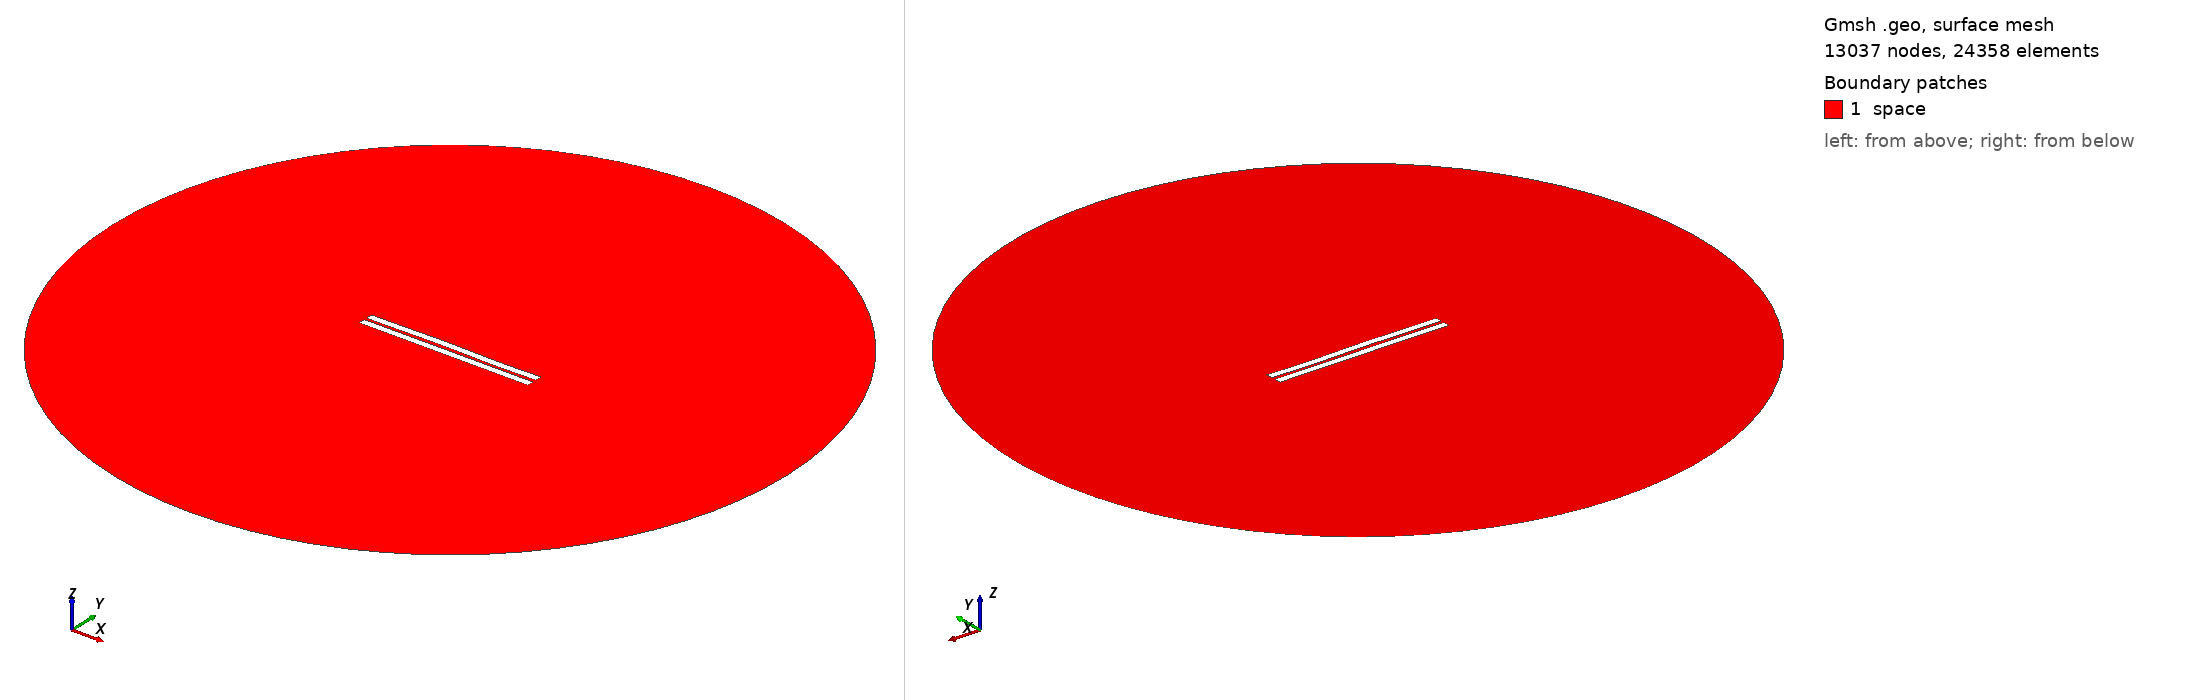

Gmsh geometry script, surface-meshed: 13037 nodes, 24358 surface elements. Boundary patches (legend numbers): 1 space. Left view from above one corner, right view from below the opposite corner. Legend entries are the model's physical surfaces. The drawing asked Gmsh for element sizes between 1% and 20% of the model's largest extent; the script's own settings can give other sizes.

=== 622.geo (drawn) ===
//---------------------------------------
// Geometry kernel
//---------------------------------------

SetFactory("OpenCASCADE");



//---------------------------------------
// Parameters of the geometry
//---------------------------------------

// Overetch of the upper plate
overetch = 0.0;

// Distance between the plates
distance = 1.5;

// Discretization over the x axis (for the deformation)
nx = 50; 

// Length of the plate
L = 100 - overetch; 

// Number of modes
n = 4; 

// 1st mode coefficient
coeff(1) = 0.15;
beta(1) = 0.596864 * 3.1415926535 / L;

// 2nd mode coefficient
coeff(2) = 0.15;
beta(2) = 1.49418 * 3.1415926535 / L;

// 3rd mode coefficient
coeff(3) = 0.15;
beta(3) = 2.50025 * 3.1415926535 / L;

// 4th mode coefficient
coeff(4) = -0.075;
beta(4) = 3.49999 * 3.1415926535 / L;



//---------------------------------------
// Upper plate (deformed rectangle)
//---------------------------------------

// Coordiantes of the upper plate
xmin = -50;
xmax = 50 - overetch;

// Height of the upper plate
yheight = 4 - 2 * overetch;

// Indexes of the points
UpperID[] = {};
LowerID[] = {};
LeftID[] = {};
RightID[] = {};

// Point index
p = 1;

// Horizontal edges
For i In {1:nx}
    x = xmin + (i-1)*(xmax - xmin)/(nx-1);

    y_bottom = distance / 2 + overetch;
    For j In {1:n}
        C = (Cosh(beta(j)*L) + Cos(beta(j)*L)) / (Sinh(beta(j)*L) + Sin(beta(j)*L));
        y_bottom  = y_bottom + coeff(j) * (Cosh(beta(j)*(x+50)) - Cos(beta(j)*(x+50)) - C * (Sinh(beta(j)*(x+50)) - Sin(beta(j)*(x+50))));
    EndFor

    y_top = y_bottom + yheight;

    Point(p) = {x, y_top, 0, 1.0};
    UpperID[i] = p;
    p = p + 1;

    Point(p) = {x, y_bottom, 0, 1.0};
    LowerID[i] = p;
    p = p + 1;
EndFor

// Create point lists
UpperPts[] = {}; LowerPts[] = {};
For i In {1:nx}
  UpperPts[] += {UpperID[i]};
  LowerPts[] += {LowerID[i]};
EndFor

// Build splines
Spline(1) = {UpperPts[]};
Spline(2) = {LowerPts[]};
Line(3) = {LowerPts[nx-1], UpperPts[nx-1]};
Line(4) = {LowerPts[0], UpperPts[0]};

// Build the plane surface
Curve Loop(1) = {2, 3, -1, -4};
Plane Surface(1) = {1};



//---------------------------------------
// Lower plate (rectangle)
//---------------------------------------

// Vertices
Point(1001) = {-50, -1, 0, 1.0};
Point(1002) = { 50, -1, 0, 1.0};
Point(1003) = { 50,  -5, 0, 1.0};
Point(1004) = {-50,  -5, 0, 1.0};

// Edges
Line(5) = {1001, 1002};
Line(6) = {1002, 1003};
Line(7) = {1003, 1004};
Line(8) = {1004, 1001};

// Plane surface
Line Loop(2) = {5, 6, 7, 8};
Plane Surface(2) = {2}; 



//---------------------------------------
// Outer (fictious) boundary
//---------------------------------------

// Points
Point(1005) = {0, 0, 0};       // Center
Point(1006) = {200, 0, 0};     // Start point
Point(1007) = {0, 200, 0};     // 90 degrees
Point(1008) = {-200, 0, 0};    // 180 degrees
Point(1009) = {0, -200, 0};    // 270 degrees

// Circle arcs (each needs start, center, end)
Circle(9) = {1006, 1005, 1007};
Circle(10) = {1007, 1005, 1008};
Circle(11) = {1008, 1005, 1009};
Circle(12) = {1009, 1005, 1006};

// Plane surface for the entire domain
Curve Loop(3) = {9, 10, 11, 12};
Surface(3) = {3};

// Subtract the plates from the whole domain to obtain the actual domain where we want to solve the equations
BooleanDifference{ Surface{3}; Delete; }{ Surface{1}; Surface{2}; Delete; }




//---------------------------------------
// Transfinite Lines/Curves
//---------------------------------------

// Set the number of points on the boundaries
r = 7;

// Plates
Transfinite Curve {1, 2} = 50*r Using Progression 1;
Transfinite Curve {3, 4} = 2*r Using Progression 1;
Transfinite Line {5, 7} = 50*r Using Progression 1;
Transfinite Line {6, 8} = 2*r Using Progression 1;

// Outer boundary
Transfinite Line {9, 10, 11, 12} = 20 Using Progression 1;



//---------------------------------------
// Physical groups
//---------------------------------------                

// Physical curves (boundaries)
Physical Line("force_segment", 10) = {2};
Physical Line("upper_plate", 11) = {1, 3, 4};
Physical Line("lower_plate", 12) = {5, 6, 7, 8};
Physical Line("boundary", 20) = {9, 10, 11, 12};

// Physical Surfaces
Physical Surface("space", 30) = {3};



//---------------------------------------
// 6. Generate the Mesh
//---------------------------------------

// 2D mesh generation
Mesh 2;
